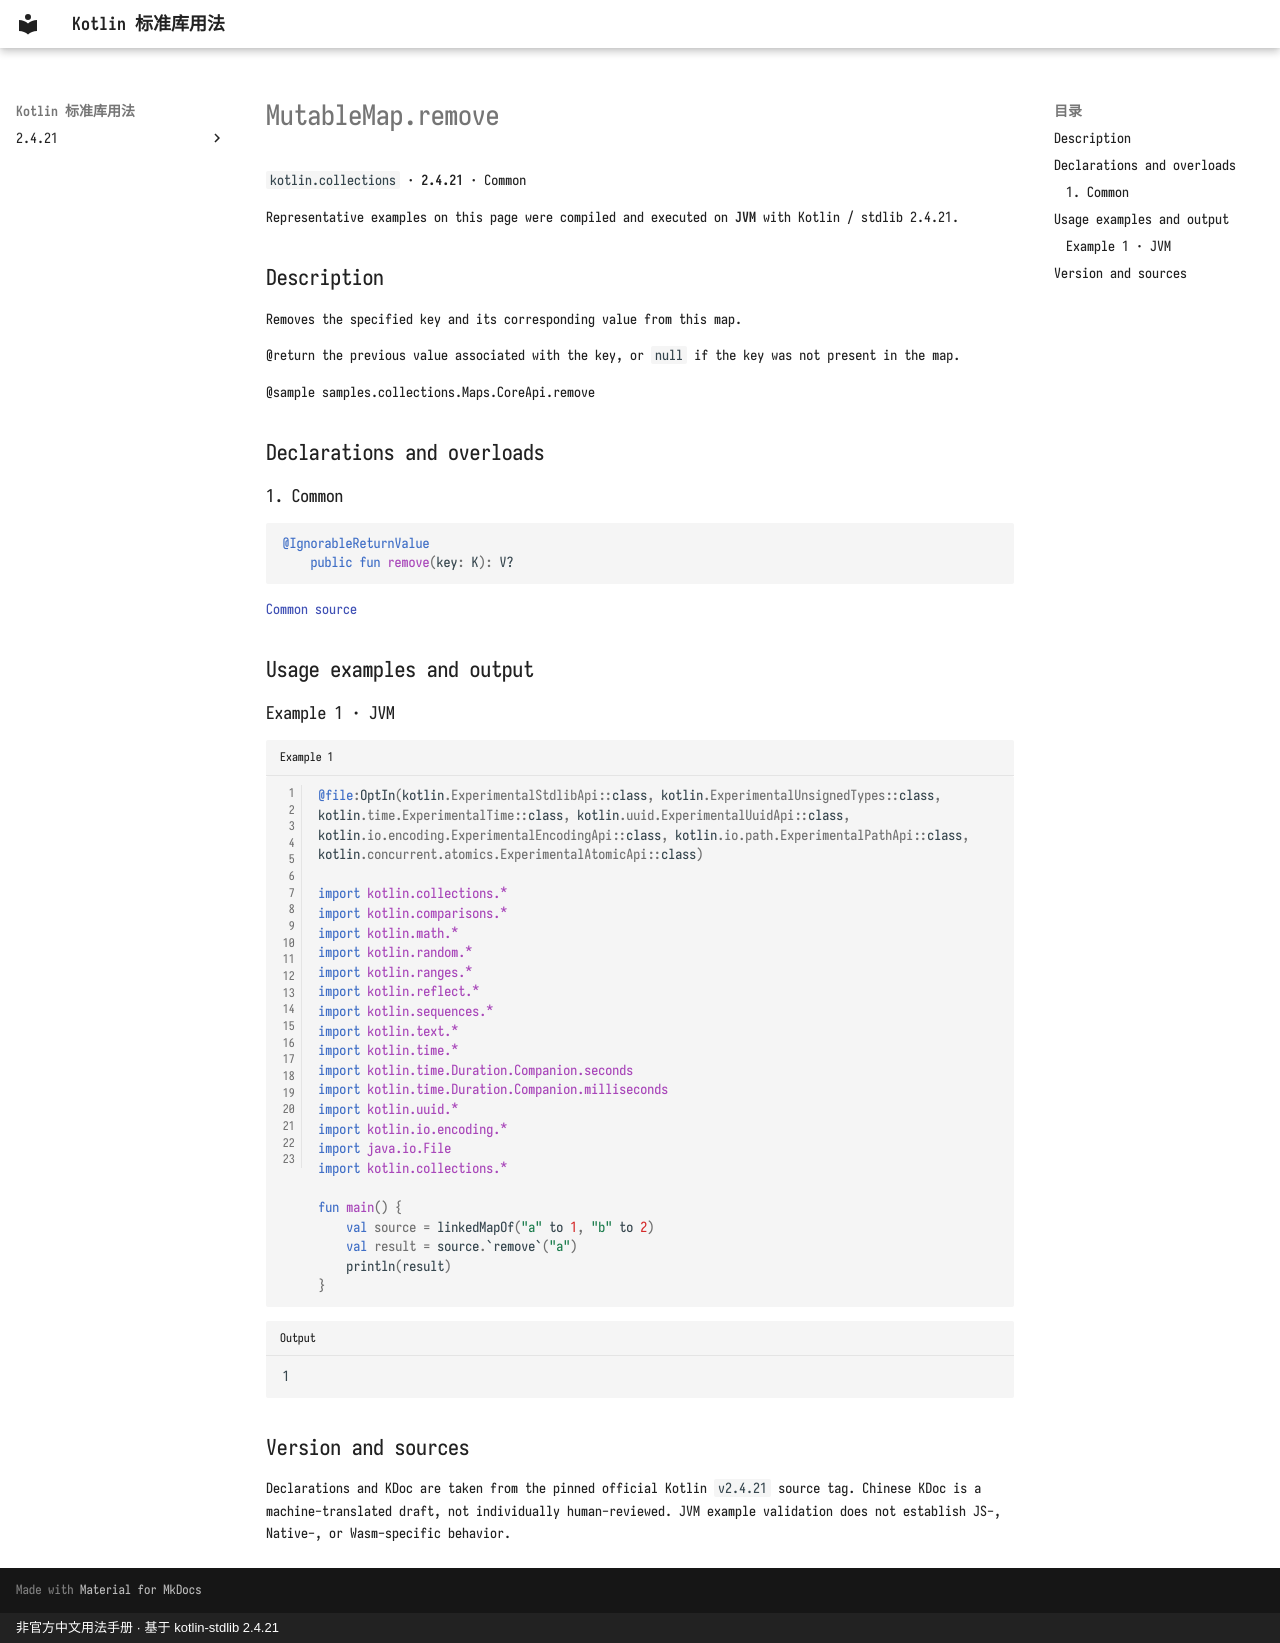

repository: oooooooko/kotlin-stdlib-docs · page: en/api/kotlin.collections/mutablemap-remove--08c073d7/index.html · generator: mkdocs · copyright: 非官方中文用法手册 · 基于 kotlin-stdlib 2.4.21

# MutableMap.remove

`kotlin.collections` · **2.4.21** · Common

Representative examples on this page were compiled and executed on **JVM** with Kotlin / stdlib 2.4.21.

## Description

Removes the specified key and its corresponding value from this map.

@return the previous value associated with the key, or `null` if the key was not present in the map.

@sample samples.collections.Maps.CoreApi.remove

## Declarations and overloads

### 1. Common

```kotlin
@IgnorableReturnValue
    public fun remove(key: K): V?
```

[Common source](https://github.com/JetBrains/kotlin/blob/v2.4.21/libraries/stdlib/src/kotlin/Collections.kt#L684)

## Usage examples and output

### Example 1 · JVM

```kotlin title="Example 1" linenums="1"
@file:OptIn(kotlin.ExperimentalStdlibApi::class, kotlin.ExperimentalUnsignedTypes::class, kotlin.time.ExperimentalTime::class, kotlin.uuid.ExperimentalUuidApi::class, kotlin.io.encoding.ExperimentalEncodingApi::class, kotlin.io.path.ExperimentalPathApi::class, kotlin.concurrent.atomics.ExperimentalAtomicApi::class)

import kotlin.collections.*
import kotlin.comparisons.*
import kotlin.math.*
import kotlin.random.*
import kotlin.ranges.*
import kotlin.reflect.*
import kotlin.sequences.*
import kotlin.text.*
import kotlin.time.*
import kotlin.time.Duration.Companion.seconds
import kotlin.time.Duration.Companion.milliseconds
import kotlin.uuid.*
import kotlin.io.encoding.*
import java.io.File
import kotlin.collections.*

fun main() {
    val source = linkedMapOf("a" to 1, "b" to 2)
    val result = source.`remove`("a")
    println(result)
}
```

```text title="Output"
1
```

## Version and sources

Declarations and KDoc are taken from the pinned official Kotlin `v2.4.21` source tag. Chinese KDoc is a machine-translated draft, not individually human-reviewed. JVM example validation does not establish JS-, Native-, or Wasm-specific behavior.
